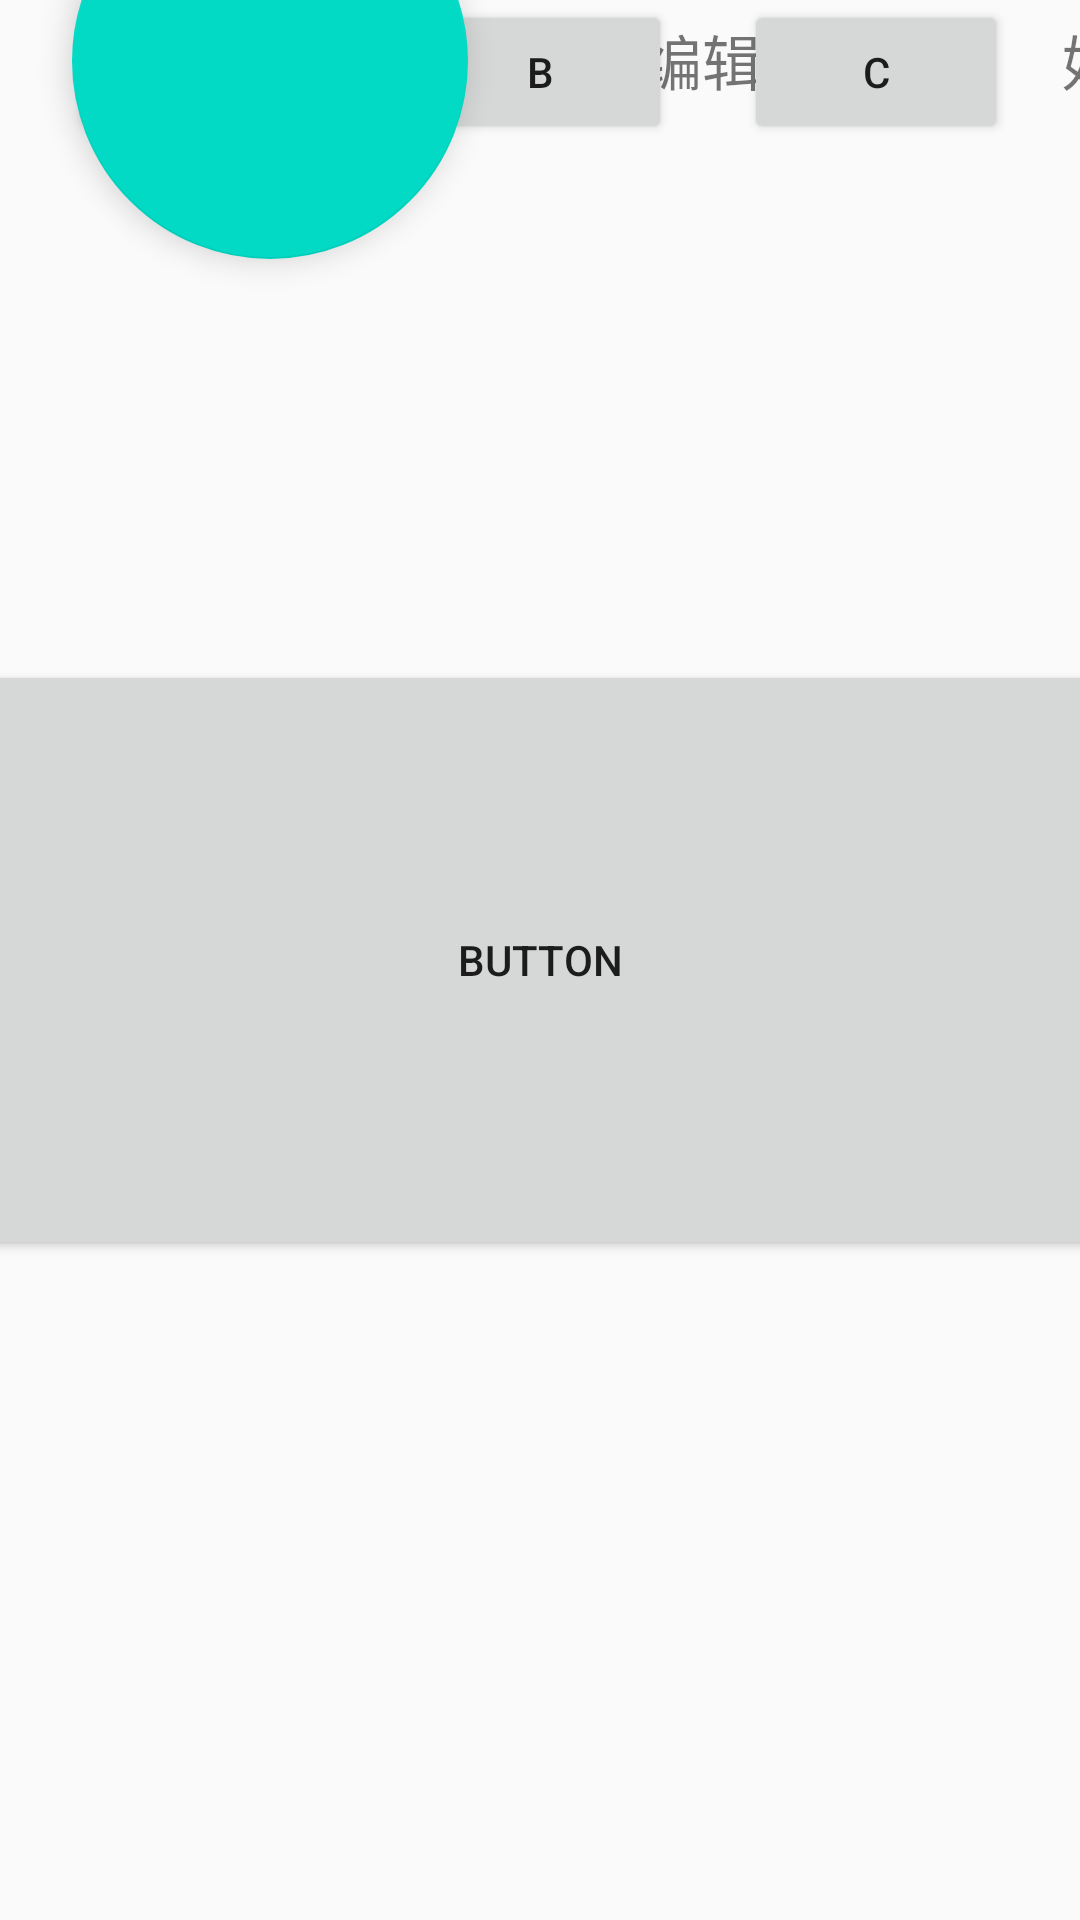

This screen was rendered from an Android layout file. Write that file and the resources it references.
<!-- AndroidManifest.xml: application theme AppTheme -->
<!-- res/layout/activity_constrain_layout2.xml -->
<?xml version="1.0" encoding="utf-8"?>
<androidx.constraintlayout.widget.ConstraintLayout xmlns:android="http://schemas.android.com/apk/res/android"
    xmlns:app="http://schemas.android.com/apk/res-auto"
    xmlns:tools="http://schemas.android.com/tools"
    android:layout_width="match_parent"
    android:layout_height="match_parent"
    tools:context=".ConstrainLayout">

    <Button
        android:id="@+id/buttonA"
        android:layout_width="wrap_content"
        android:layout_height="wrap_content"
        android:text="A"
        app:layout_constraintEnd_toStartOf="@+id/buttonB"
        app:layout_constraintHorizontal_bias="0.49"
        app:layout_constraintHorizontal_weight="1"

        app:layout_constraintHorizontal_chainStyle="spread"
        app:layout_constraintStart_toStartOf="parent"
        tools:layout_editor_absoluteY="585dp"/>

    <Button
        android:id="@+id/buttonB"
        android:layout_width="wrap_content"
        android:layout_height="wrap_content"
        android:text="B"
        app:layout_constraintBottom_toBottomOf="@+id/buttonA"
        app:layout_constraintEnd_toStartOf="@+id/buttonC"
        app:layout_constraintHorizontal_weight="1"

        app:layout_constraintStart_toEndOf="@+id/buttonA"
        app:layout_constraintTop_toTopOf="@+id/buttonA" />

    <Button
        android:id="@+id/buttonC"
        android:layout_width="wrap_content"
        android:layout_height="wrap_content"
        android:text="C"
        app:layout_constraintBottom_toBottomOf="@+id/buttonB"
        app:layout_constraintEnd_toEndOf="parent"
        app:layout_constraintHorizontal_weight="2"
        app:layout_constraintStart_toEndOf="@+id/buttonB"
        app:layout_constraintTop_toTopOf="@+id/buttonB" />

    <TextView
        android:id="@+id/textView3"
        android:layout_width="80dp"
        android:layout_height="40dp"
        android:layout_marginStart="10dp"
        android:gravity="center"
        android:text="好友"
        android:textSize="20dp"
        app:layout_constraintBottom_toBottomOf="@+id/textView2"
        app:layout_constraintStart_toEndOf="@+id/textView2"
        app:layout_constraintTop_toTopOf="@+id/textView2" />

    <TextView
        android:id="@+id/textView2"
        android:layout_width="140dp"
        android:layout_height="40dp"
        android:layout_marginStart="28dp"
        android:gravity="center"
        android:text="编辑资料"
        android:textSize="20dp"
        app:layout_constraintDimensionRatio="2:4"

        app:layout_constraintStart_toEndOf="@+id/floatingActionButton"
        tools:layout_editor_absoluteY="67dp" />

    <com.google.android.material.floatingactionbutton.FloatingActionButton
        android:id="@+id/floatingActionButton"
        android:layout_width="162dp"
        android:layout_height="132dp"
        android:layout_marginStart="24dp"
        android:clickable="true"
        app:layout_constraintBottom_toBottomOf="@+id/textView2"
        app:layout_constraintStart_toStartOf="parent"
        app:layout_constraintTop_toTopOf="@+id/textView2"
        tools:srcCompat="@tools:sample/avatars" />

    <Button
        android:id="@+id/button7"
        android:layout_width="0dp"
        android:layout_height="200dp"
        android:text="Button"
        app:layout_constraintBottom_toBottomOf="parent"
        app:layout_constraintDimensionRatio="W,32:16"
        app:layout_constraintEnd_toEndOf="parent"
        app:layout_constraintStart_toStartOf="parent"
        app:layout_constraintTop_toTopOf="parent" />
</androidx.constraintlayout.widget.ConstraintLayout>
<!-- resources referenced by this layout -->
<resources>
  <style name="AppTheme" parent="Theme.AppCompat.Light.DarkActionBar">
          
          <item name="colorPrimary">@color/colorPrimary</item>
          <item name="colorPrimaryDark">@color/colorPrimaryDark</item>
          <item name="colorAccent">@color/colorAccent</item>
      </style>
  <color name="colorPrimary">#6200EE</color>
  <color name="colorPrimaryDark">#3700B3</color>
  <color name="colorAccent">#03DAC5</color>
</resources>
